2-way image classification set "images_bsubtilis" from GitHub (ridassaf/OperonHunter); label vocabulary: non-operons, operons.

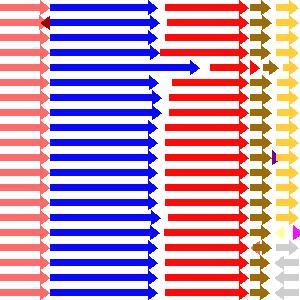
Label: operons

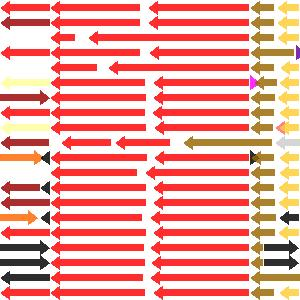
Label: operons

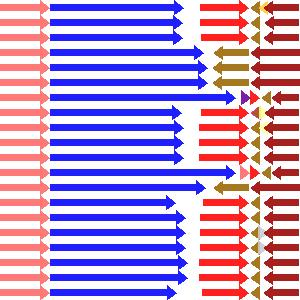
Label: non-operons

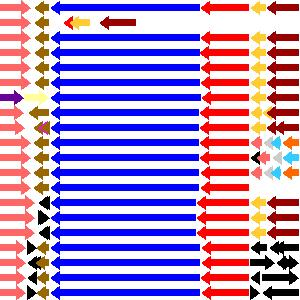
Label: operons

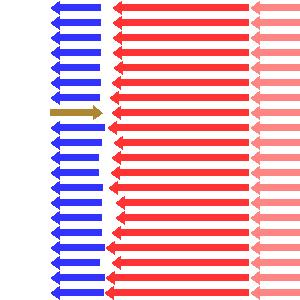
Label: non-operons

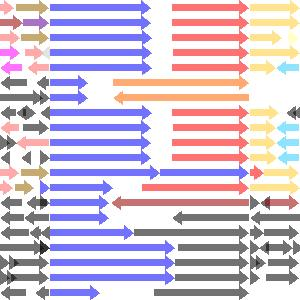
Label: non-operons
